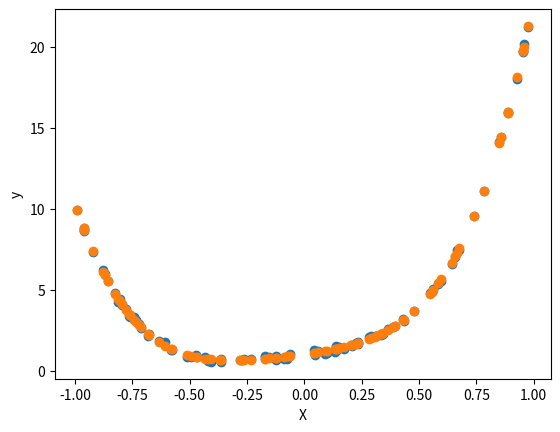

Reproduce this figure in Python.
import numpy as np
import matplotlib.pyplot as plt

class PolynomnialRegression():
    def __init__(self, order):
        self.order = order
    
    def fit(self, X, y):
        """
        Rewriting our Input in matrix-form. We'll recieve by doing so 1 inputMatrix and one coefficient Matrix.
        We can now solve for the coefficient Matrix.
        Approach: inputMatrix @ coefficientMatrix = y
                  inputMatrix.T @ inputMatrix @ coefficientMatrix = inputMatrix.T @ y
                  coefficientMatrix = (inputMatrix.T @ inputMatrix)^-1 inputMatrix @ y
        """
        X = X.reshape(-1, 1)
        inputMatrix = np.hstack([X**order for order in range(self.order + 1)])
        self.coefficients = np.linalg.inv(inputMatrix.T @ inputMatrix) @ inputMatrix.T @ y
        return self
        
    def evaluate(self, X, y, *, tolerance = 0.05, visualize = False):
        """
        Evaluating the model. Returns by default a value between 0 and 1, which indicates how well the model has
        estimated the coefficient. The tolerance parameter is set to 0.05 by default(5%) which determines how
        harsh the evaluation is carried out. When setting visualize to true, the function will return all pre-
        dicted values.
        """
        X = X.reshape(-1, 1)
        inputMatrix = np.hstack([X**order for order in range(self.order + 1)])
        yhat = inputMatrix @ self.coefficients
        if visualize:
            return yhat
        return np.mean(np.where(np.logical_or(yhat*(1 + tolerance) >= y, yhat*(1 - tolerance) <= y), 1, 0))
    
    def getCoefficients(self):
        return self.coefficients
    
    def visualizeCoefficients(self):
        """
        Each bar describes the amount to which the corresponding coefficient has contributed to the output.
        The bigger the bar, the stronger the impact of the coefficient on the output.
        """
        plt.bar(range(len(self.coefficients)), self.coefficients)
        plt.xticks(range(len(self.coefficients)), [f"x^{i}" for i in range(len(self.coefficients))])
        plt.ylabel("Coefficient")
        plt.show()
    
    def __repr__(self):
        return f"PolynomnialRegression of function of order {self.order}"
    
if __name__ == "__main__":
    import matplotlib.pyplot as plt
    np.random.seed(0)
    Xtest = np.random.uniform(-1, 1, size=100)
    coefficients = [1, 2, 2.53, 4.3, 13.1]
    ytest = np.sum([coefficients[i] * Xtest**i for i in range(len(coefficients))], axis=0)
    ytest += np.random.normal(scale=0.1, size=ytest.shape)
    pg = PolynomnialRegression(4)
    yhat = pg.fit(Xtest, ytest).evaluate(Xtest, ytest, visualize=True)
    plt.scatter(Xtest, ytest)
    plt.scatter(Xtest, yhat)
    plt.xlabel("X")
    plt.ylabel("y")
    plt.show()



